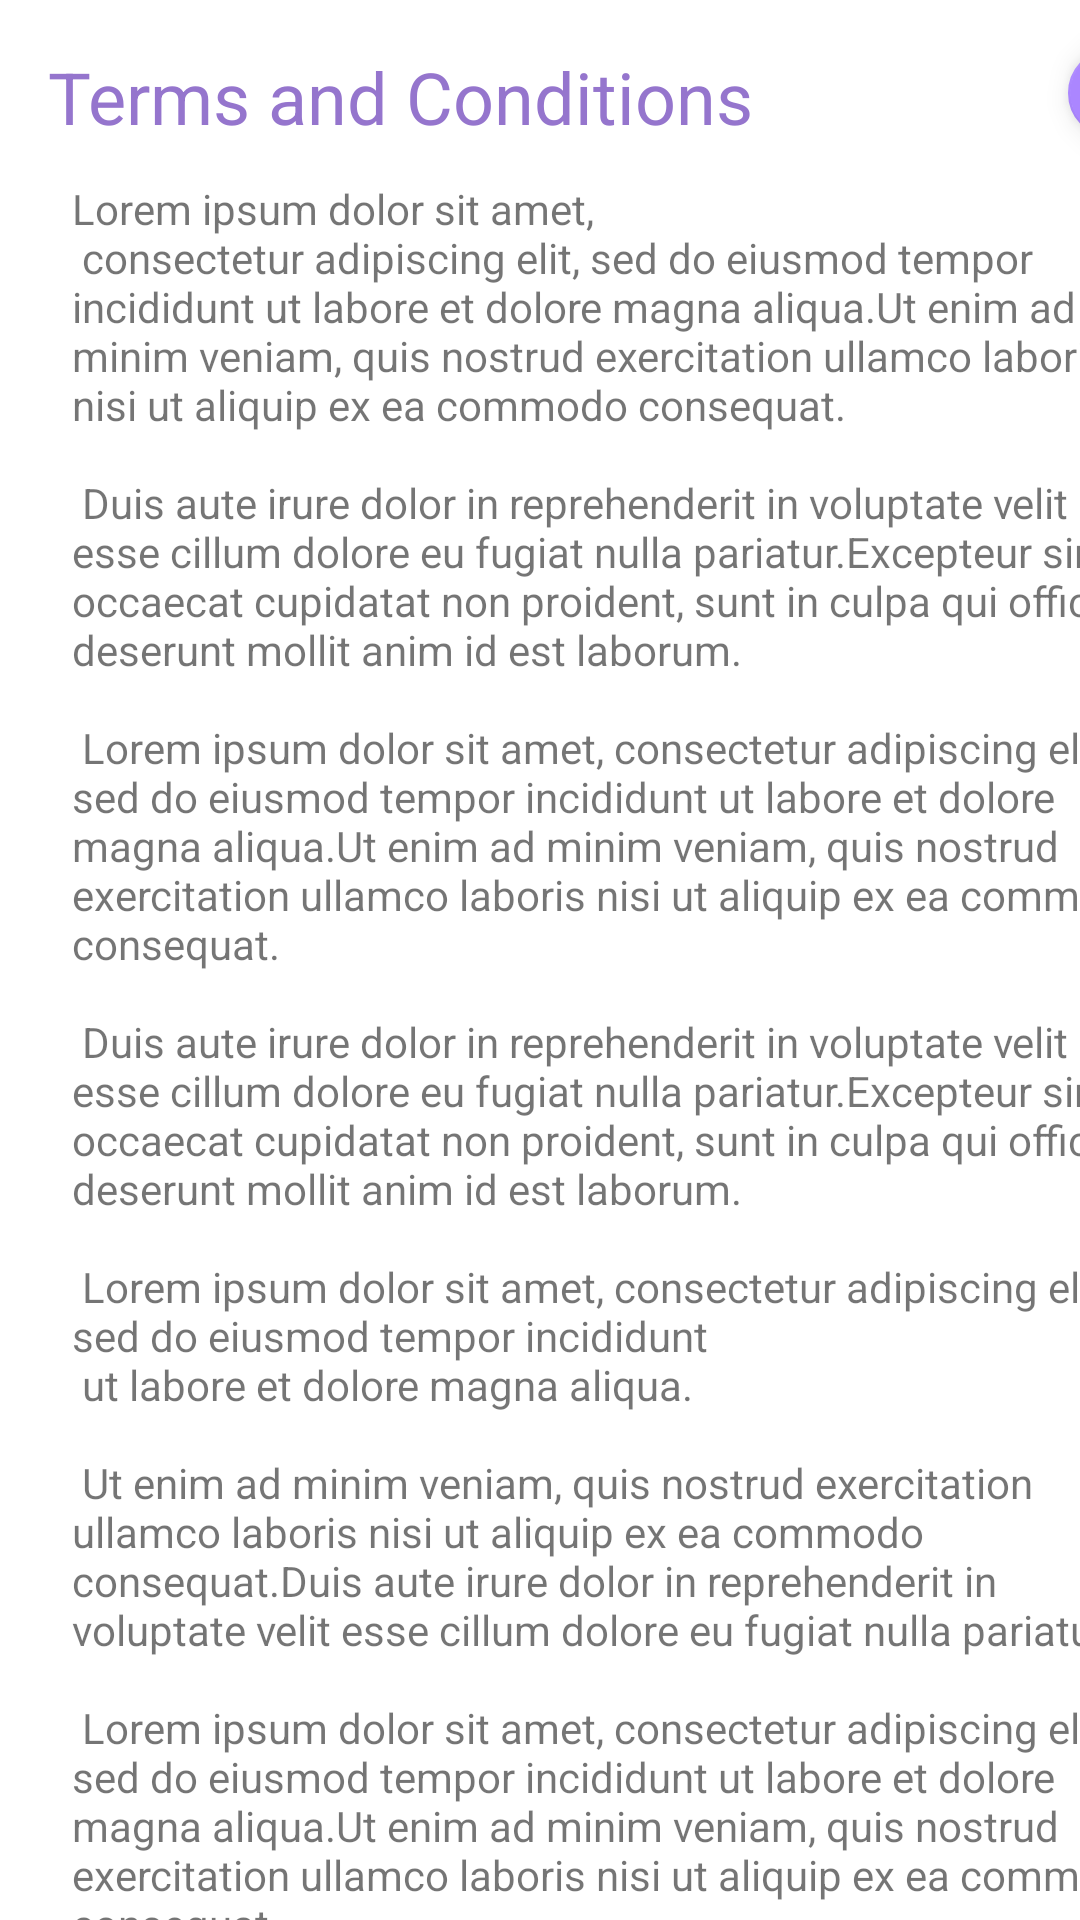

Android layout source for this screen:
<!-- AndroidManifest.xml: application theme Theme.NotBored -->
<!-- res/layout/activity_scrolling.xml -->
<?xml version="1.0" encoding="utf-8"?>
<androidx.coordinatorlayout.widget.CoordinatorLayout xmlns:android="http://schemas.android.com/apk/res/android"
    xmlns:app="http://schemas.android.com/apk/res-auto"
    xmlns:tools="http://schemas.android.com/tools"
    android:layout_width="match_parent"
    android:layout_height="match_parent"
    android:fitsSystemWindows="true"
    app:layout_goneMarginTop="20dp"
    tools:context=".view.splash.ScrollingActivity">

    <TextView
        android:id="@+id/title_frame"
        android:layout_width="321dp"
        android:layout_height="30dp"
        android:layout_marginStart="24dp"
        android:layout_marginLeft="16dp"
        android:layout_marginTop="16dp"
        android:layout_marginRight="16dp"
        android:contentDescription="@string/title_terms"
        android:fontFamily="sans-serif"
        android:text="@string/title_terms"
        android:textColor="#9575CD"
        android:textSize="24sp" />

    <com.google.android.material.floatingactionbutton.FloatingActionButton
        android:id="@+id/floatingActionButton"
        android:layout_width="80dp"
        android:layout_height="30dp"
        android:layout_marginStart="356dp"
        android:layout_marginTop="16dp"
        android:clickable="true"
        android:contentDescription="@string/close_terms"
        android:focusable="true"
        android:maxWidth="50dp"
        app:backgroundTint="@color/purple_200"
        app:srcCompat="@android:drawable/ic_menu_close_clear_cancel"
        tools:ignore="TouchTargetSizeCheck,DuplicateSpeakableTextCheck,ImageContrastCheck" />

    <TextView
        android:id="@+id/textView2"
        android:layout_width="362dp"
        android:layout_height="651dp"
        android:layout_marginStart="24dp"
        android:layout_marginTop="60dp"
        android:layout_marginEnd="24dp"
        android:layout_marginBottom="8dp"
        android:contentDescription="@string/close_terms"
        android:text="@string/terms_text"
        tools:text="@string/terms_text" />

</androidx.coordinatorlayout.widget.CoordinatorLayout>
<!-- resources referenced by this layout -->
<resources>
  <color name="purple_200">#AB86FF</color>
  <string name="close_terms">X</string>
  <string name="terms_text">
          "Lorem ipsum dolor sit amet, \n"
          "consectetur adipiscing elit, sed do eiusmod tempor incididunt ut labore et dolore magna aliqua."
          "Ut enim ad minim veniam, quis nostrud exercitation ullamco laboris nisi ut aliquip ex ea commodo consequat.\n\n"
          "Duis aute irure dolor in reprehenderit in voluptate velit esse cillum dolore eu fugiat nulla pariatur."
          "Excepteur sint occaecat cupidatat non proident, sunt in culpa qui officia deserunt mollit anim id est laborum.\n\n"
          "Lorem ipsum dolor sit amet, consectetur adipiscing elit, sed do eiusmod tempor incididunt ut labore et dolore magna aliqua."
          "Ut enim ad minim veniam, quis nostrud exercitation ullamco laboris nisi ut aliquip ex ea commodo consequat.\n\n"
          "Duis aute irure dolor in reprehenderit in voluptate velit esse cillum dolore eu fugiat nulla pariatur."
          "Excepteur sint occaecat cupidatat non proident, sunt in culpa qui officia deserunt mollit anim id est laborum.\n\n"
          "Lorem ipsum dolor sit amet, consectetur adipiscing elit, sed do eiusmod tempor incididunt \n ut labore et dolore magna aliqua.\n\n"
          "Ut enim ad minim veniam, quis nostrud exercitation ullamco laboris nisi ut aliquip ex ea commodo consequat."
          "Duis aute irure dolor in reprehenderit in voluptate velit esse cillum dolore eu fugiat nulla pariatur.\n\n"
          "Lorem ipsum dolor sit amet, consectetur adipiscing elit, sed do eiusmod tempor incididunt ut labore et dolore magna aliqua."
          "Ut enim ad minim veniam, quis nostrud exercitation ullamco laboris nisi ut aliquip ex ea commodo consequat.\n\n"
          "Duis aute irure dolor in reprehenderit in voluptate velit esse cillum dolore eu fugiat nulla pariatur."
          "Excepteur sint occaecat cupidatat non proident, sunt in culpa qui officia deserunt mollit anim id est laborum.\n\n"
          "Lorem ipsum dolor sit amet, consectetur adipiscing elit, sed do eiusmod tempor incididunt \n ut labore et dolore magna aliqua.\n\n"
          "Ut enim ad minim veniam, quis nostrud exercitation ullamco laboris nisi ut aliquip ex ea commodo consequat."
          "Duis aute irure dolor in reprehenderit in voluptate velit esse cillum dolore eu fugiat nulla pariatur.\n\n"</string>
  <string name="title_terms">Terms and Conditions</string>
  <style name="Theme.NotBored" parent="Theme.MaterialComponents.DayNight.NoActionBar">
          
          <item name="colorPrimary">@color/purple_500</item>
          <item name="colorOnPrimary">@color/white</item>
          
          <item name="colorOnSecondary">@color/black</item>
          
          <item name="android:statusBarColor" tools:targetApi="l">?attr/colorPrimaryVariant</item>
          
      </style>
  <color name="purple_500">#AB86FF</color>
  <color name="white">#FFFFFFFF</color>
  <color name="black">#FF000000</color>
</resources>
